Run: headless pygame with SDL's dummy video driver; simulated clock (each Clock.tick advances the game by its frame time, no real sleeping); random seed 0; keys injected as events and as key.get_pressed() state; mouse plan: one left click at the window centre at the start of phase 2, then a move to the lower-right quarter at the start of phase 3.
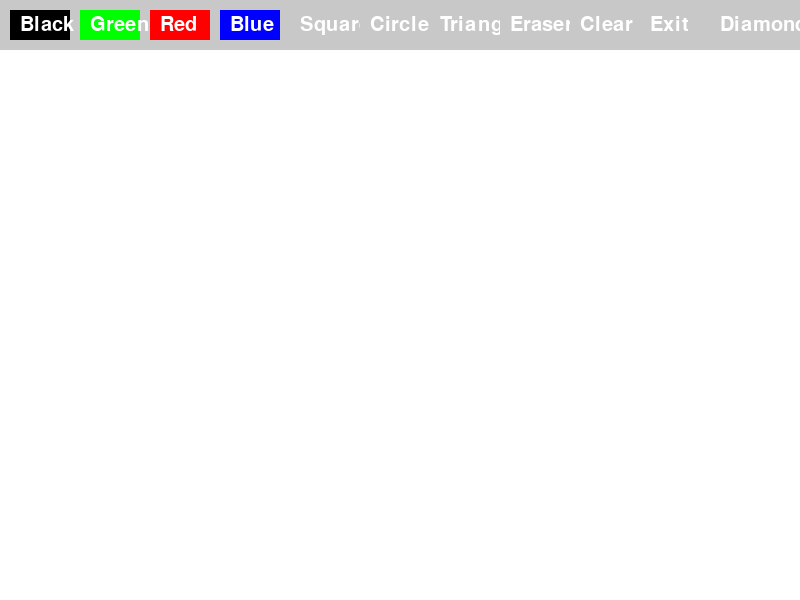
Frame 1 of 4 · flips 1–60 · no input
Frame 2 of 4 · flips 61–180 · clicked the window centre · tapped SPACE, RETURN · held RIGHT (→), D · screen unchanged from frame 1, image omitted
Frame 3 of 4 · flips 181–300 · moved the mouse to the lower-right quarter · held DOWN (↓), S · screen unchanged from frame 2, image omitted
Frame 4 of 4 · flips 301–420 · held LEFT (←), A, UP (↑), W · screen unchanged from frame 3, image omitted

The pygame program that drew these frames:

import pygame
import sys
import math

pygame.init()

# Инициализация экрана
width, height = 800, 600
screen = pygame.display.set_mode((width, height))
pygame.display.set_caption('Simple Paint')

# Определение цветов
white = (255, 255, 255)
black = (0, 0, 0)
green = (0, 255, 0)
red = (255, 0, 0)
blue = (0, 0, 255)
gray = (200, 200, 200)

# Глобальные переменные
brush_color = black
shape = 'Draw'
drawing = False
start_pos = None

# Класс для кнопок
class Button:
    def __init__(self, x, y, width, height, text, color, action):
        self.rect = pygame.Rect(x, y, width, height)
        self.text = text
        self.color = color
        self.action = action

    def draw(self, screen):
        pygame.draw.rect(screen, self.color, self.rect)
        font = pygame.font.Font(None, 30)
        text_surface = font.render(self.text, True, white)
        screen.blit(text_surface, (self.rect.x + 10, self.rect.y + 5))

    def check_action(self, event):
        if event.type == pygame.MOUSEBUTTONDOWN:
            if self.rect.collidepoint(event.pos):
                self.action()

# Функции для выбора цвета и инструментов
def set_black():
    global brush_color, shape
    brush_color = black
    shape = 'Draw'

def set_green():
    global brush_color, shape
    brush_color = green
    shape = 'Draw'

def set_red():
    global brush_color, shape
    brush_color = red
    shape = 'Draw'

def set_blue():
    global brush_color, shape
    brush_color = blue
    shape = 'Draw'

def set_eraser():
    global shape
    shape = 'Eraser'

def clear_screen():
    screen.fill(white)

def exit_app():
    pygame.quit()
    sys.exit()

def set_square():
    global shape
    shape = 'Square'

def set_circle():
    global shape
    shape = 'Circle'

def set_triangle():
    global shape
    shape = 'Triangle'

def set_diamond():
    global shape
    shape = 'Diamond'

# Создание кнопок
buttons = [
    Button(10, 10, 60, 30, 'Black', black, set_black),
    Button(80, 10, 60, 30, 'Green', green, set_green),
    Button(150, 10, 60, 30, 'Red', red, set_red),
    Button(220, 10, 60, 30, 'Blue', blue, set_blue),
    Button(290, 10, 60, 30, 'Square', gray, set_square),
    Button(360, 10, 60, 30, 'Circle', gray, set_circle),
    Button(430, 10, 60, 30, 'Triangle', gray, set_triangle),
    Button(500, 10, 60, 30, 'Eraser', gray, set_eraser),
    Button(570, 10, 60, 30, 'Clear', gray, clear_screen),
    Button(640, 10, 60, 30, 'Exit', gray, exit_app),
    Button(710, 10, 60, 30, 'Diamond', gray, set_diamond)
]

# Очистка экрана при старте
clear_screen()

# Основной игровой цикл
while True:
    for event in pygame.event.get():
        if event.type == pygame.QUIT:
            pygame.quit()
            sys.exit()
        if event.type == pygame.MOUSEBUTTONDOWN:
            if event.button == 1:
                drawing = True
                start_pos = pygame.mouse.get_pos()
        elif event.type == pygame.MOUSEBUTTONUP:
            if event.button == 1:
                drawing = False
                end_pos = pygame.mouse.get_pos()
                if shape == 'Square':
                    rect_width = abs(end_pos[0] - start_pos[0])
                    rect_height = abs(end_pos[1] - start_pos[1])
                    pygame.draw.rect(screen, brush_color, (start_pos[0], start_pos[1], rect_width, rect_height))
                elif shape == 'Circle':
                    radius = int(math.sqrt((end_pos[0] - start_pos[0])**2 + (end_pos[1] - start_pos[1])**2))
                    pygame.draw.circle(screen, brush_color, start_pos, radius)
                elif shape == 'Triangle':
                    pygame.draw.polygon(screen, brush_color, [start_pos, end_pos, (start_pos[0], end_pos[1])])
                elif shape == 'Diamond':
                    center_x = (start_pos[0] + end_pos[0]) // 2
                    center_y = (start_pos[1] + end_pos[1]) // 2
                    pygame.draw.polygon(screen, brush_color, [
                        (center_x, start_pos[1]),  # Верх
                        (end_pos[0], center_y),   # Право
                        (center_x, end_pos[1]),   # Низ
                        (start_pos[0], center_y)  # Лево
                    ])

        # Проверяем действия для каждой кнопки
        for button in buttons:
            button.check_action(event)

    if drawing:  # Рисование кистью или ластиком
        mouse_x, mouse_y = pygame.mouse.get_pos()
        if mouse_y > 50:  # Рисуем только ниже панели
            if shape == 'Eraser':  # Если выбран ластик
                pygame.draw.circle(screen, white, (mouse_x, mouse_y), 10)
            elif shape == 'Draw':  # Рисуем кистью
                pygame.draw.circle(screen, brush_color, (mouse_x, mouse_y), 5)

    # Отображаем панель инструментов
    pygame.draw.rect(screen, gray, (0, 0, width, 50))
    for button in buttons:
        button.draw(screen)

    pygame.display.flip()
